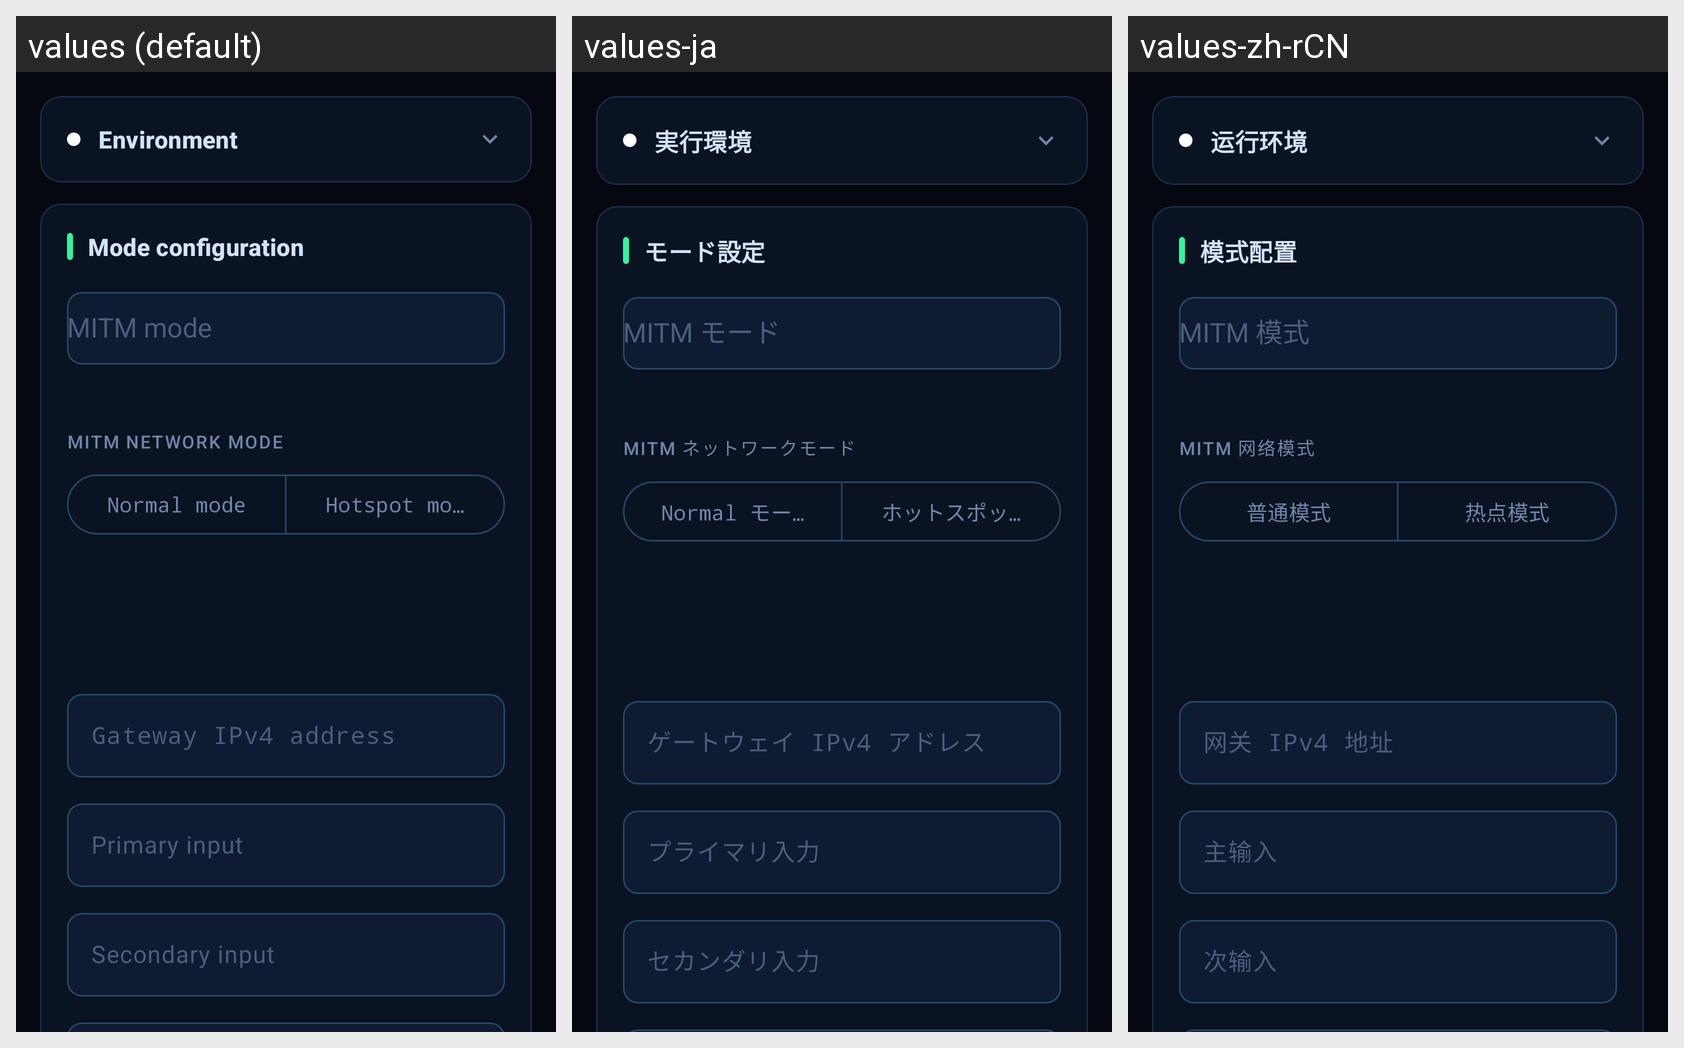

The Android screen above is rendered under several locales of the same app. Produce the string resources it draws, with the default and per-locale values.
Android screen res/layout/fragment_mitm.xml rendered under 3 locales, left to right: values (default), values-ja, values-zh-rCN. Device: Nexus 5 (rendered at 1080×1920; each locale shown at half size, 540×960, under a caption strip naming it); theme Theme.FSploit.
Strings drawn on this screen, with the default value and each locale's value (text and hints the layout hard-codes, and strings that could not be matched under every locale, appear in the picture but are not listed):

mitm_env_title
  values: Environment
  values-ja: 実行環境
  values-zh-rCN: 运行环境

mitm_mode_config
  values: Mode configuration
  values-ja: モード設定
  values-zh-rCN: 模式配置

mitm_mode_label
  values: MITM mode
  values-ja: MITM モード
  values-zh-rCN: MITM 模式

block_mode_label
  values: MITM network mode
  values-ja: MITM ネットワークモード
  values-zh-rCN: MITM 网络模式

block_mode_normal
  values: Normal mode
  values-ja: Normal モード
  values-zh-rCN: 普通模式

block_mode_hotspot
  values: Hotspot mode
  values-ja: ホットスポットモード
  values-zh-rCN: 热点模式

mitm_gateway_input_label
  values: Gateway IPv4 address
  values-ja: ゲートウェイ IPv4 アドレス
  values-zh-rCN: 网关 IPv4 地址

mitm_primary_input_label
  values: Primary input
  values-ja: プライマリ入力
  values-zh-rCN: 主输入

mitm_secondary_input_label
  values: Secondary input
  values-ja: セカンダリ入力
  values-zh-rCN: 次输入
